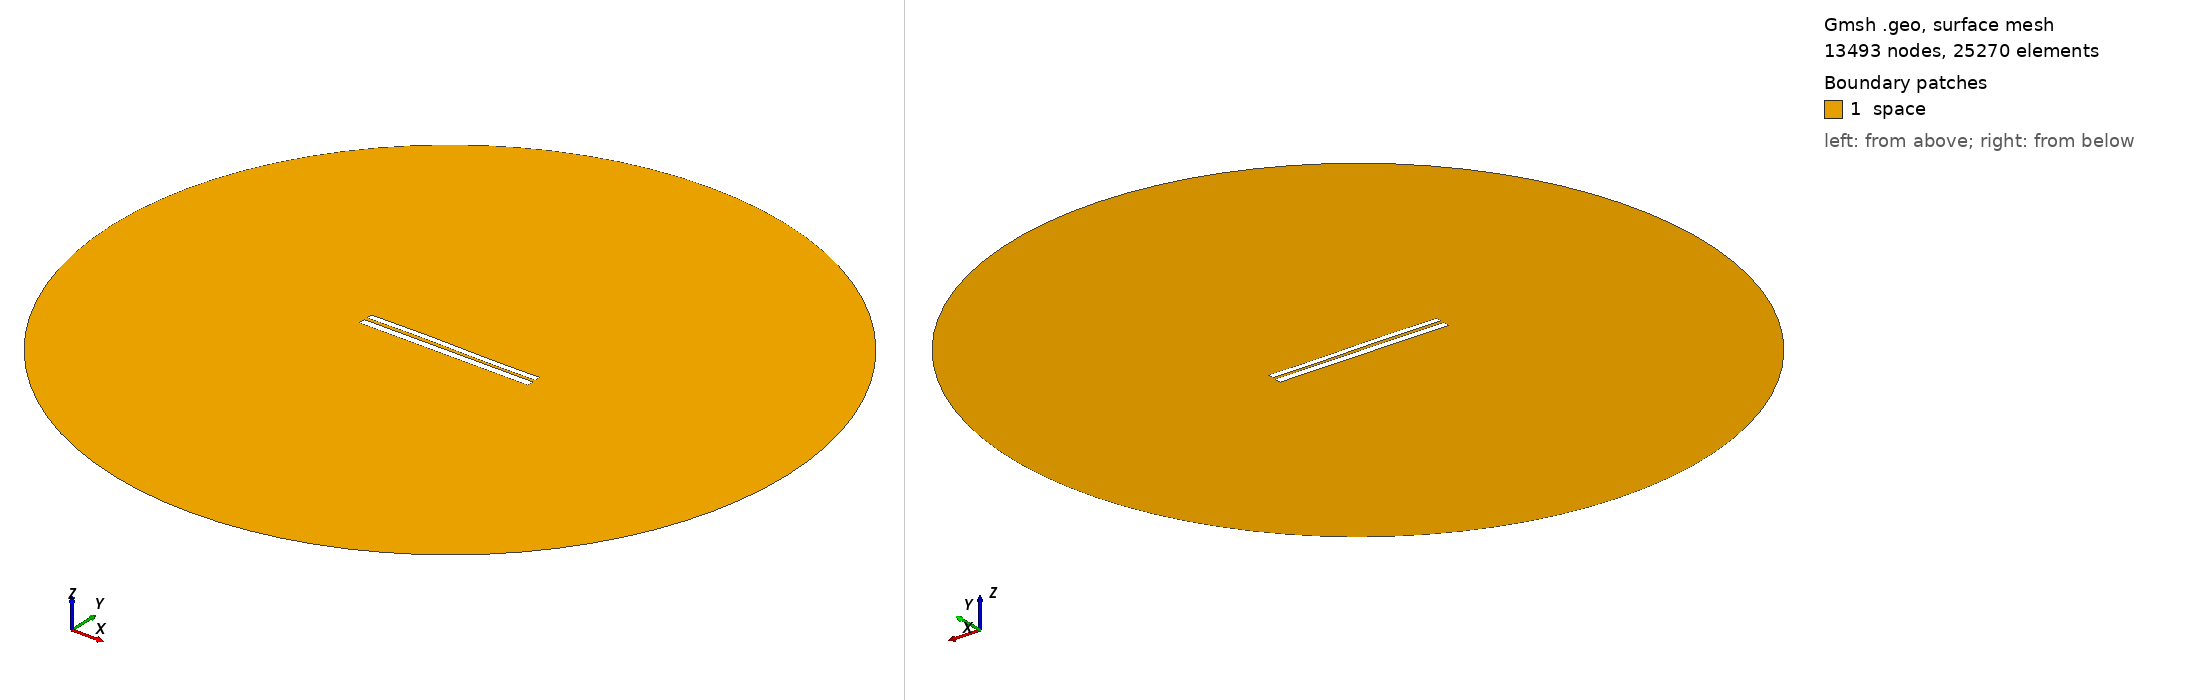

Gmsh geometry script, surface-meshed: 13493 nodes, 25270 surface elements. Boundary patches (legend numbers): 1 space. Left view from above one corner, right view from below the opposite corner. Legend entries are the model's physical surfaces. The drawing asked Gmsh for element sizes between 1% and 20% of the model's largest extent; the script's own settings can give other sizes.

=== 6973.geo (drawn) ===
//---------------------------------------
// Geometry kernel
//---------------------------------------

SetFactory("OpenCASCADE");



//---------------------------------------
// Parameters of the geometry
//---------------------------------------

// Overetch of the upper plate
overetch = 0.25;

// Distance between the plates
distance = 1.75;

// Discretization over the x axis (for the deformation)
nx = 50; 

// Length of the plate
L = 100 - overetch; 

// Number of modes
n = 4; 

// 1st mode coefficient
coeff(1) = -0.15;
beta(1) = 0.596864 * 3.1415926535 / L;

// 2nd mode coefficient
coeff(2) = 0.07499999999999998;
beta(2) = 1.49418 * 3.1415926535 / L;

// 3rd mode coefficient
coeff(3) = 0.15;
beta(3) = 2.50025 * 3.1415926535 / L;

// 4th mode coefficient
coeff(4) = 0.0;
beta(4) = 3.49999 * 3.1415926535 / L;



//---------------------------------------
// Upper plate (deformed rectangle)
//---------------------------------------

// Coordiantes of the upper plate
xmin = -50;
xmax = 50 - overetch;

// Height of the upper plate
yheight = 4 - 2 * overetch;

// Indexes of the points
UpperID[] = {};
LowerID[] = {};
LeftID[] = {};
RightID[] = {};

// Point index
p = 1;

// Horizontal edges
For i In {1:nx}
    x = xmin + (i-1)*(xmax - xmin)/(nx-1);

    y_bottom = distance / 2 + overetch;
    For j In {1:n}
        C = (Cosh(beta(j)*L) + Cos(beta(j)*L)) / (Sinh(beta(j)*L) + Sin(beta(j)*L));
        y_bottom  = y_bottom + coeff(j) * (Cosh(beta(j)*(x+50)) - Cos(beta(j)*(x+50)) - C * (Sinh(beta(j)*(x+50)) - Sin(beta(j)*(x+50))));
    EndFor

    y_top = y_bottom + yheight;

    Point(p) = {x, y_top, 0, 1.0};
    UpperID[i] = p;
    p = p + 1;

    Point(p) = {x, y_bottom, 0, 1.0};
    LowerID[i] = p;
    p = p + 1;
EndFor

// Create point lists
UpperPts[] = {}; LowerPts[] = {};
For i In {1:nx}
  UpperPts[] += {UpperID[i]};
  LowerPts[] += {LowerID[i]};
EndFor

// Build splines
Spline(1) = {UpperPts[]};
Spline(2) = {LowerPts[]};
Line(3) = {LowerPts[nx-1], UpperPts[nx-1]};
Line(4) = {LowerPts[0], UpperPts[0]};

// Build the plane surface
Curve Loop(1) = {2, 3, -1, -4};
Plane Surface(1) = {1};



//---------------------------------------
// Lower plate (rectangle)
//---------------------------------------

// Vertices
Point(1001) = {-50, -1, 0, 1.0};
Point(1002) = { 50, -1, 0, 1.0};
Point(1003) = { 50,  -5, 0, 1.0};
Point(1004) = {-50,  -5, 0, 1.0};

// Edges
Line(5) = {1001, 1002};
Line(6) = {1002, 1003};
Line(7) = {1003, 1004};
Line(8) = {1004, 1001};

// Plane surface
Line Loop(2) = {5, 6, 7, 8};
Plane Surface(2) = {2}; 



//---------------------------------------
// Outer (fictious) boundary
//---------------------------------------

// Points
Point(1005) = {0, 0, 0};       // Center
Point(1006) = {200, 0, 0};     // Start point
Point(1007) = {0, 200, 0};     // 90 degrees
Point(1008) = {-200, 0, 0};    // 180 degrees
Point(1009) = {0, -200, 0};    // 270 degrees

// Circle arcs (each needs start, center, end)
Circle(9) = {1006, 1005, 1007};
Circle(10) = {1007, 1005, 1008};
Circle(11) = {1008, 1005, 1009};
Circle(12) = {1009, 1005, 1006};

// Plane surface for the entire domain
Curve Loop(3) = {9, 10, 11, 12};
Surface(3) = {3};

// Subtract the plates from the whole domain to obtain the actual domain where we want to solve the equations
BooleanDifference{ Surface{3}; Delete; }{ Surface{1}; Surface{2}; Delete; }




//---------------------------------------
// Transfinite Lines/Curves
//---------------------------------------

// Set the number of points on the boundaries
r = 7;

// Plates
Transfinite Curve {1, 2} = 50*r Using Progression 1;
Transfinite Curve {3, 4} = 2*r Using Progression 1;
Transfinite Line {5, 7} = 50*r Using Progression 1;
Transfinite Line {6, 8} = 2*r Using Progression 1;

// Outer boundary
Transfinite Line {9, 10, 11, 12} = 20 Using Progression 1;



//---------------------------------------
// Physical groups
//---------------------------------------                

// Physical curves (boundaries)
Physical Line("force_segment", 10) = {2};
Physical Line("upper_plate", 11) = {1, 3, 4};
Physical Line("lower_plate", 12) = {5, 6, 7, 8};
Physical Line("boundary", 20) = {9, 10, 11, 12};

// Physical Surfaces
Physical Surface("space", 30) = {3};



//---------------------------------------
// 6. Generate the Mesh
//---------------------------------------

// 2D mesh generation
Mesh 2;
